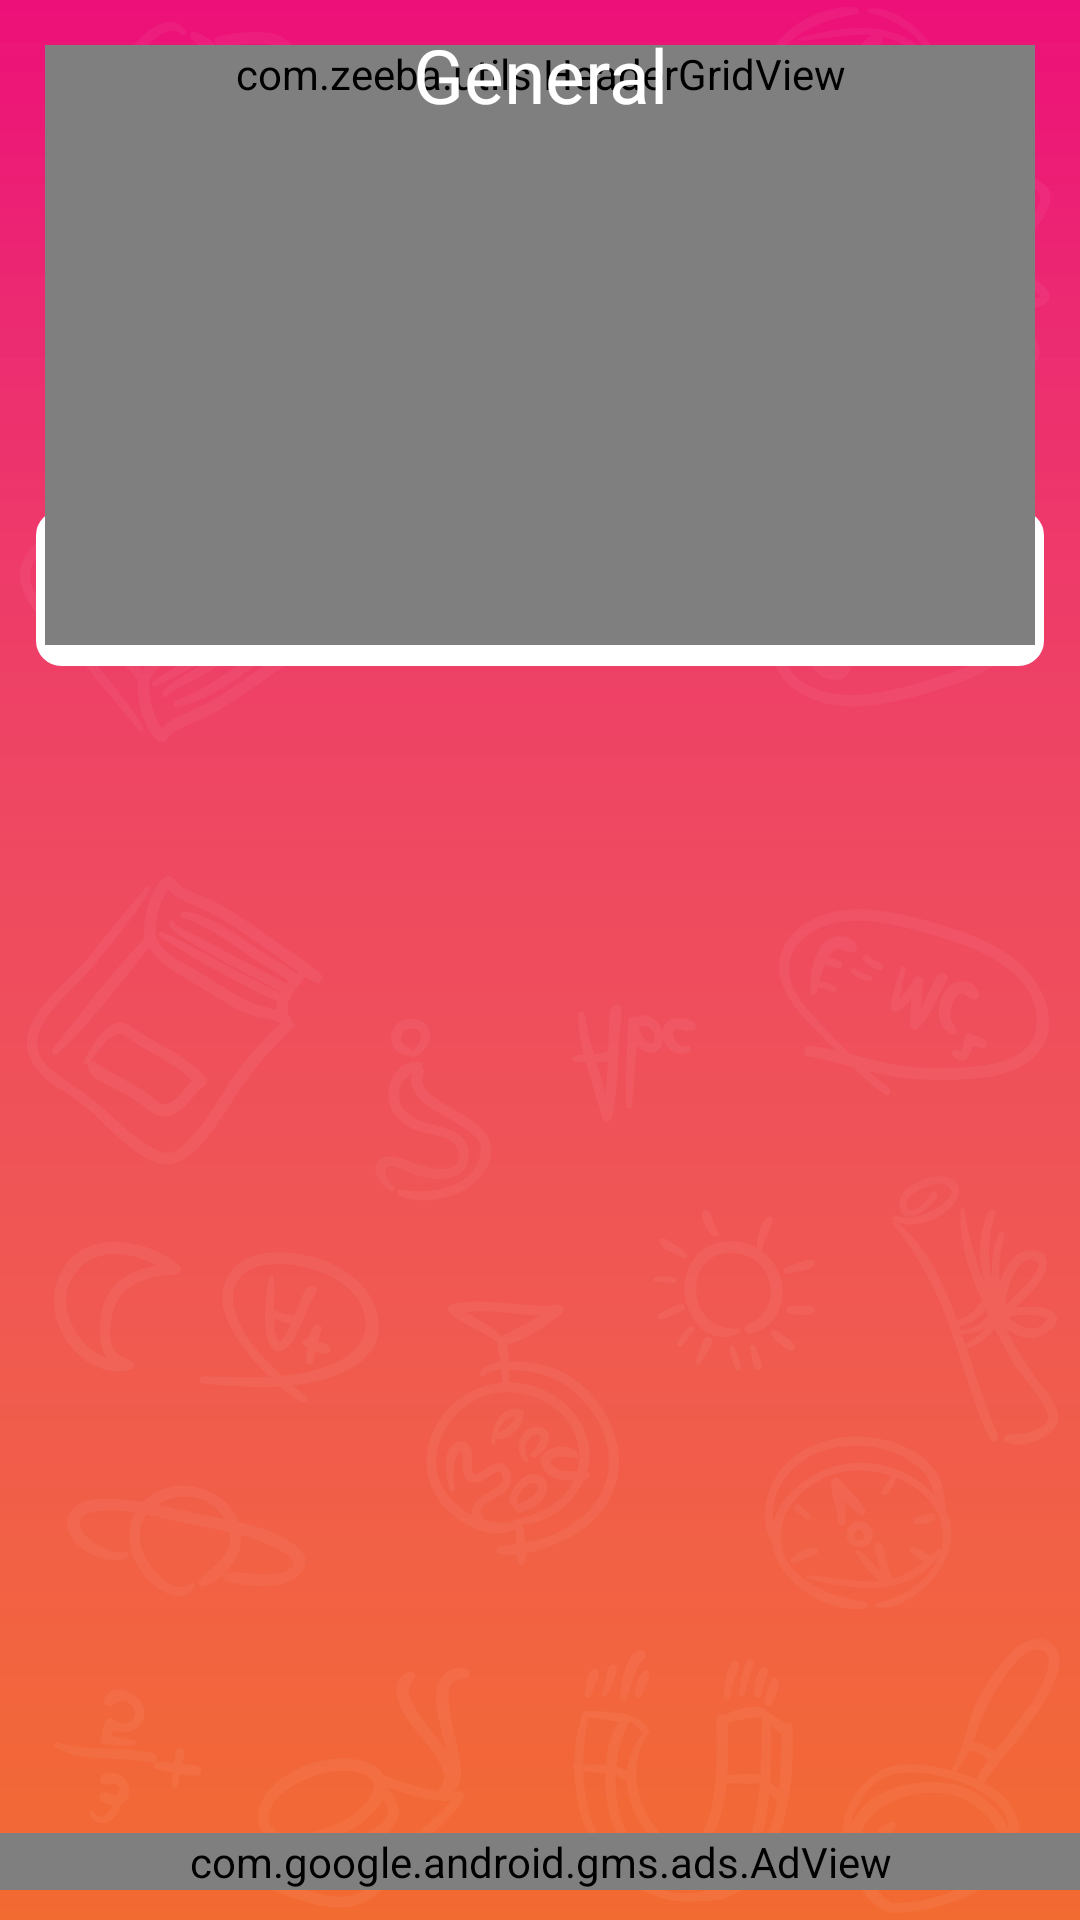

Reconstruct the res/layout file that produces this screen, plus the resources it refers to.
<!-- AndroidManifest.xml: application theme AppTheme -->
<!-- res/layout/activity_category1.xml -->
<RelativeLayout xmlns:android="http://schemas.android.com/apk/res/android"
    android:id="@+id/rel_1"
    android:layout_width="match_parent"
    android:layout_height="match_parent"
    xmlns:ads="http://schemas.android.com/apk/res-auto"
    xmlns:tools="http://schemas.android.com/tools"
    android:background="@mipmap/splash_bg">

        <FrameLayout
            android:id="@+id/fm_1"
            android:layout_width="match_parent"
            android:layout_height="match_parent"
            android:layout_above="@+id/adView"
            >

            <RelativeLayout
                android:id="@+id/rl_scroll_main"
                android:layout_width="match_parent"
                android:layout_height="222dp"
                android:orientation="vertical">
            <ImageView
                android:id="@+id/header_image_view"
                android:layout_width="match_parent"
                android:layout_height="160dp"
                android:scaleType="fitXY" />

            <RelativeLayout
                android:id="@+id/rl_challnges_fb_btm"
                android:layout_width="match_parent"
                android:layout_height="52dp"
                android:layout_marginTop="170dp"
                android:layout_marginLeft="12dp"
                android:layout_marginRight="12dp"
                android:background="@drawable/round_background_leaderboard_white"
                android:visibility="visible"
                android:gravity="center_horizontal">

                <ImageView
                    android:id="@+id/img_challege_icon"
                    android:layout_width="wrap_content"
                    android:layout_height="match_parent"
                    android:layout_marginLeft="20dp"
                    android:src="@mipmap/challenges_arrow" />

                <TextView
                    android:id="@+id/btn_challeges_facebook_frnd_list"
                    android:layout_width="match_parent"
                    android:layout_height="match_parent"

                    android:layout_toRightOf="@+id/img_challege_icon"
                    android:gravity="center_vertical|center_horizontal"
                    android:text="Challenge your Friends"
                    android:textAllCaps="false"
                    android:layout_toLeftOf="@+id/img_right_arrow"
                    android:textColor="@color/pink_latest_trasperent"
                    android:textSize="@dimen/med_text_size"
                    android:textStyle="bold" />

                <ImageView
                    android:id="@+id/img_right_arrow"
                    android:layout_width="20dp"
                    android:layout_height="20dp"
                    android:layout_centerVertical="true"
                    android:layout_alignParentRight="true"
                    android:layout_marginRight="10dp"
                    android:src="@mipmap/right_arrow_leaderboard" />
            </RelativeLayout>
            </RelativeLayout>

            <com.zeeba.utils.HeaderGridView
                android:id="@+id/list_view"
                android:layout_width="match_parent"
                android:layout_height="wrap_content"
                android:divider="@null"
                android:minHeight="200dp"
                android:numColumns="2"
                android:columnWidth="30dp"
                android:layout_margin="15dp"
                android:verticalSpacing="10dp"
                android:horizontalSpacing="10dp"
                android:scrollbars="none"/>
            <TextView android:id="@+id/txt_heading"
                android:layout_width="match_parent"
                android:gravity="center"
                android:layout_height="50dp"
                android:textColor="#ffffff"
                android:textSize="25sp"
                android:verticalSpacing="10dp"
                android:horizontalSpacing="10dp"
                android:layout_gravity="center_horizontal"
                android:text="General"/>
            <ImageView android:id="@+id/imgleft"
                android:layout_width="50dp"
                android:layout_height="50dp"
                android:src="@mipmap/left"
                android:padding="10dp"
                android:layout_centerVertical="true"
                />
            <ProgressBar
                android:id="@+id/progressBar1"
                android:layout_width="wrap_content"
                android:layout_height="wrap_content"
                android:layout_gravity="center"
                android:indeterminate="true"
                android:visibility="gone"
                android:indeterminateDrawable="@drawable/my_progress_interminate"/>

        </FrameLayout>

    <com.google.android.gms.ads.AdView
        android:id="@+id/adView"
        android:layout_width="match_parent"
        android:layout_height="wrap_content"
        ads:adSize="BANNER"
        android:layout_marginBottom="10dp"
        android:layout_alignParentBottom="true"
        ads:adUnitId="@string/banner_home_footer" />
</RelativeLayout>
<!-- resources referenced by this layout -->
<resources>
  <color name="pink_latest_trasperent">#CCFF0072</color>
  <dimen name="med_text_size">15sp</dimen>
  <!-- drawable my_progress_interminate (drawable) -->
  <?xml version="1.0" encoding="utf-8"?>
  <animated-rotate xmlns:android="http://schemas.android.com/apk/res/android"
      android:drawable="@mipmap/load"
      android:pivotX="50%"
      android:pivotY="50%"
      />
  <!-- drawable round_background_leaderboard_white (drawable) -->
  <?xml version="1.0" encoding="utf-8"?>
  <layer-list xmlns:android="http://schemas.android.com/apk/res/android">
      <item>
          <shape android:shape="rectangle">
              <solid android:color="@color/white" />
              <stroke
                  android:width="1dp"
                  android:color="@color/white" />
              <corners
                  android:radius="8dp"/>
          </shape>
      </item>
      
  </layer-list>
  <!-- mipmap challenges_arrow: png bitmap (mipmap-hdpi, 1573 bytes) -->
  <!-- mipmap right_arrow_leaderboard: png bitmap (mipmap-hdpi, 1100 bytes) -->
  <!-- mipmap splash_bg: png bitmap (mipmap-hdpi, 106095 bytes) -->
  <string name="banner_home_footer">ca-app-pub-2480483162308184/3862408959</string>
  <style name="AppTheme" parent="Theme.AppCompat.Light.DarkActionBar">
          
          <item name="colorPrimary">@color/colorPrimary</item>
          <item name="colorPrimaryDark">@color/colorPrimaryDark</item>
          <item name="colorAccent">@color/colorAccent</item>
      </style>
  <color name="white">#ffffff</color>
  <color name="colorPrimary">#ec1078</color>
  <color name="colorPrimaryDark">#ec1078</color>
  <color name="colorAccent">#ec1078</color>
</resources>
